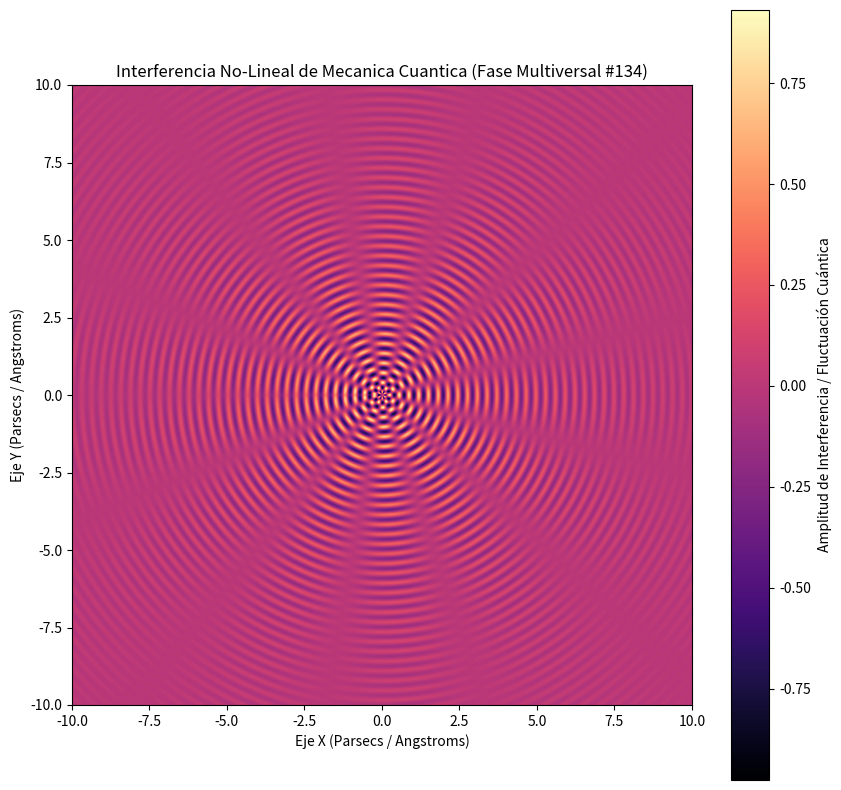

Source code (Python):
%matplotlib inline
# Simulación Multiversal: Mecanica Cuantica - Variante 134
import numpy as np
import matplotlib.pyplot as plt

# Parámetros Físicos No-Lineales
omega_1 = 19.928
omega_2 = 6.283
lambda_decay = 0.267
phase_shift = 2.983

x = np.linspace(-10, 10, 800)
y = np.linspace(-10, 10, 800)
X, Y = np.meshgrid(x, y)

# Dinámica de Fluidos / Campos Tensor-Escalares (Fase Multiversal)
R = np.sqrt(X**2 + Y**2) + 1e-5
Z = (np.sin(omega_1 * R + phase_shift) * np.cos(omega_2 * np.arctan2(Y, X))) * np.exp(-lambda_decay * R)

plt.figure(figsize=(10, 10))
plt.imshow(Z, cmap='magma', extent=[-10, 10, -10, 10], origin='lower')
plt.colorbar(label='Amplitud de Interferencia / Fluctuación Cuántica')
plt.title(r'Interferencia No-Lineal de Mecanica Cuantica (Fase Multiversal #134)')
plt.xlabel('Eje X (Parsecs / Angstroms)')
plt.ylabel('Eje Y (Parsecs / Angstroms)')
plt.show()
